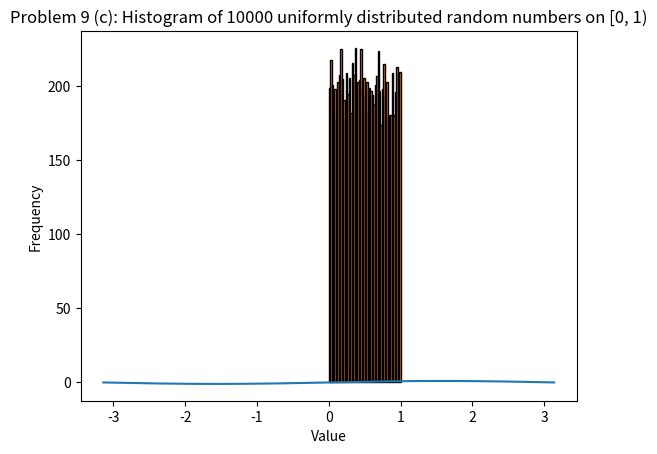

This figure's Python source:
import numpy as np
import matplotlib.pyplot as plt

# Part A
matrix = np.array([[1, 2, 3], [4, 5, 6], [7, 8, 9]])
vector = np.array([1, 2, 3]).reshape(-1, 1)

mult = np.matmul(matrix, vector)
print(mult)

# Part B
x = np.linspace(-np.pi, np.pi, 1000)

y = np.sin(x)
plt.plot(x, y)
plt.xlabel('x')
plt.ylabel('y')
plt.title('Problem 9 (b): Sin Wave on [-pi, pi] with 1000 Points')

plt.show()

# Part C
rand_num = np.random.uniform(0, 1, 10000)

plt.hist(rand_num, bins=50, edgecolor='black')

plt.xlabel('Value')
plt.ylabel('Frequency')
plt.title('Problem 9 (c): Histogram of 10000 uniformly distributed random numbers on [0, 1)')

plt.show()